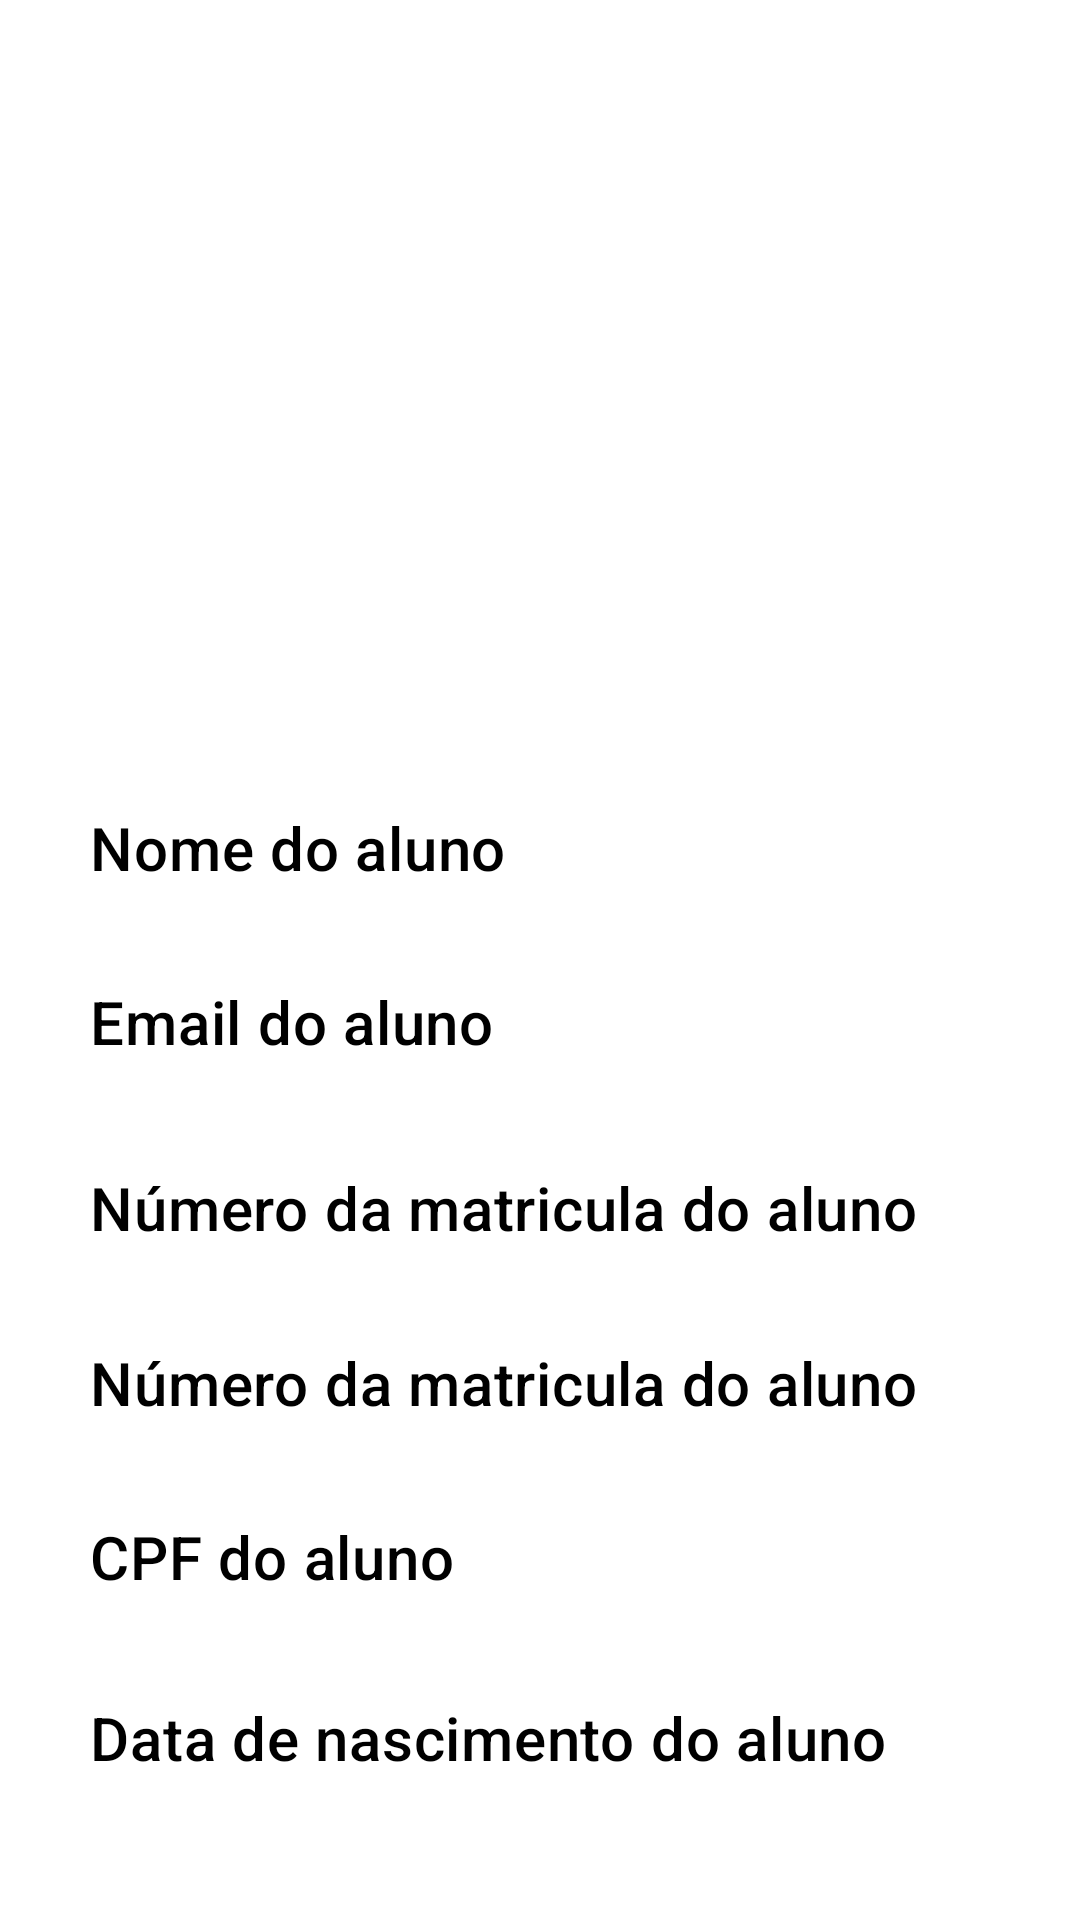

Here is an Android app screen rendered from its layout file. Give the layout XML and the strings, colors and styles it references.
<!-- AndroidManifest.xml: application theme Theme.TimeLeads -->
<!-- res/layout/profile.xml -->
<?xml version="1.0" encoding="utf-8"?>
<androidx.constraintlayout.widget.ConstraintLayout xmlns:android="http://schemas.android.com/apk/res/android"
    xmlns:app="http://schemas.android.com/apk/res-auto"
    xmlns:tools="http://schemas.android.com/tools"
    android:layout_width="match_parent"
    android:gravity="center"
    android:layout_height="match_parent"
    android:backgroundTint="#FFFFFF"
    android:background="#FFFFFF"
    >

    <ImageView
        android:id="@+id/fotoAluno"
        android:layout_width="160dp"
        android:layout_height="159dp"
        android:layout_weight="1"
        app:layout_constraintBottom_toBottomOf="parent"
        app:layout_constraintEnd_toEndOf="parent"
        app:layout_constraintHorizontal_bias="0.498"
        app:layout_constraintStart_toStartOf="parent"
        app:layout_constraintTop_toTopOf="parent"
        app:layout_constraintVertical_bias="0.116"
        tools:srcCompat="@tools:sample/avatars" />

    <TextView
        android:id="@+id/emailAluno"
        android:layout_width="match_parent"
        android:layout_height="wrap_content"
        android:text="Email do aluno"
        android:textColor="@color/black"
        android:layout_marginHorizontal="30dp"
        android:textAppearance="?attr/textAppearanceHeadline6"
        app:layout_constraintBottom_toBottomOf="parent"
        app:layout_constraintEnd_toEndOf="parent"
        app:layout_constraintHorizontal_bias="0.0"
        app:layout_constraintStart_toStartOf="parent"
        app:layout_constraintTop_toBottomOf="@+id/fotoAluno"
        app:layout_constraintVertical_bias="0.282"
        tools:ignore="MissingConstraints" />

    <TextView
        android:id="@+id/nomeAluno"
        android:layout_width="match_parent"
        android:layout_height="wrap_content"
        android:layout_marginHorizontal="30dp"
        android:text="Nome do aluno"
        android:textColor="@color/black"
        android:textAppearance="?attr/textAppearanceHeadline6"
        app:layout_constraintBottom_toBottomOf="parent"
        app:layout_constraintEnd_toEndOf="parent"
        app:layout_constraintHorizontal_bias="0.0"
        app:layout_constraintStart_toStartOf="parent"
        app:layout_constraintTop_toBottomOf="@+id/fotoAluno"
        app:layout_constraintVertical_bias="0.136"
        tools:ignore="MissingConstraints" />

    <TextView
        android:id="@+id/cursoAluno"
        android:layout_width="match_parent"
        android:layout_height="wrap_content"
        android:text="Número da matricula do aluno"
        android:layout_marginHorizontal="30dp"
        android:textAppearance="?attr/textAppearanceHeadline6"

        android:textColor="@color/black"
        app:layout_constraintBottom_toBottomOf="parent"
        app:layout_constraintEnd_toEndOf="parent"
        app:layout_constraintHorizontal_bias="0.0"
        app:layout_constraintStart_toStartOf="parent"
        app:layout_constraintTop_toBottomOf="@+id/fotoAluno"
        app:layout_constraintVertical_bias="0.438"
        tools:ignore="MissingConstraints" />

    <TextView
        android:id="@+id/matriculaAluno"
        android:layout_width="match_parent"
        android:layout_height="wrap_content"
        android:text="Número da matricula do aluno"
        android:layout_marginHorizontal="30dp"
        android:textAppearance="?attr/textAppearanceHeadline6"

        android:textColor="@color/black"
        app:layout_constraintBottom_toBottomOf="parent"
        app:layout_constraintEnd_toEndOf="parent"
        app:layout_constraintHorizontal_bias="0.0"
        app:layout_constraintStart_toStartOf="parent"
        app:layout_constraintTop_toBottomOf="@+id/fotoAluno"
        app:layout_constraintVertical_bias="0.584"
        tools:ignore="MissingConstraints" />

    <TextView
        android:id="@+id/dataNasceAluno"
        android:layout_width="match_parent"
        android:layout_height="wrap_content"
        android:layout_marginHorizontal="30dp"
        android:text="Data de nascimento do aluno"
        android:textAppearance="?attr/textAppearanceHeadline6"
        android:textColor="@color/black"
        app:layout_constraintBottom_toBottomOf="parent"
        app:layout_constraintEnd_toEndOf="parent"
        app:layout_constraintHorizontal_bias="0.0"
        app:layout_constraintStart_toStartOf="parent"
        app:layout_constraintTop_toBottomOf="@+id/fotoAluno"
        app:layout_constraintVertical_bias="0.881"
        tools:ignore="MissingConstraints" />

    <TextView
        android:id="@+id/cpfAluno"
        android:layout_width="match_parent"
        android:layout_height="wrap_content"
        android:text="CPF do aluno"
        android:layout_marginHorizontal="30dp"

        android:textAppearance="?attr/textAppearanceHeadline6"
        android:textColor="@color/black"
        app:layout_constraintBottom_toBottomOf="parent"
        app:layout_constraintEnd_toEndOf="parent"
        app:layout_constraintHorizontal_bias="0.0"
        app:layout_constraintStart_toStartOf="parent"
        app:layout_constraintTop_toBottomOf="@+id/fotoAluno"
        app:layout_constraintVertical_bias="0.73"
        tools:ignore="MissingConstraints" />

</androidx.constraintlayout.widget.ConstraintLayout>
<!-- resources referenced by this layout -->
<resources>
  <style name="Theme.TimeLeads" parent="Theme.MaterialComponents.DayNight.DarkActionBar">
          
          <item name="colorPrimary">@color/purple_500</item>
          <item name="colorPrimaryVariant">@color/purple_700</item>
          <item name="colorOnPrimary">@color/white</item>
          
          <item name="colorSecondary">@color/teal_200</item>
          <item name="colorSecondaryVariant">@color/teal_700</item>
          <item name="colorOnSecondary">@color/black</item>
          
          <item name="android:statusBarColor" tools:targetApi="l">?attr/colorPrimaryVariant</item>
          
      </style>
  <!-- not gathered from this repository: default colours our renderer supplied (Android Studio template values) -->
  <color name="purple_500">#FF6200EE</color>
  <color name="purple_700">#FF3700B3</color>
  <color name="teal_200">#FF03DAC5</color>
  <color name="teal_700">#FF018786</color>
  <color name="black">#FF000000</color>
  <color name="white">#FFFFFFFF</color>
</resources>
